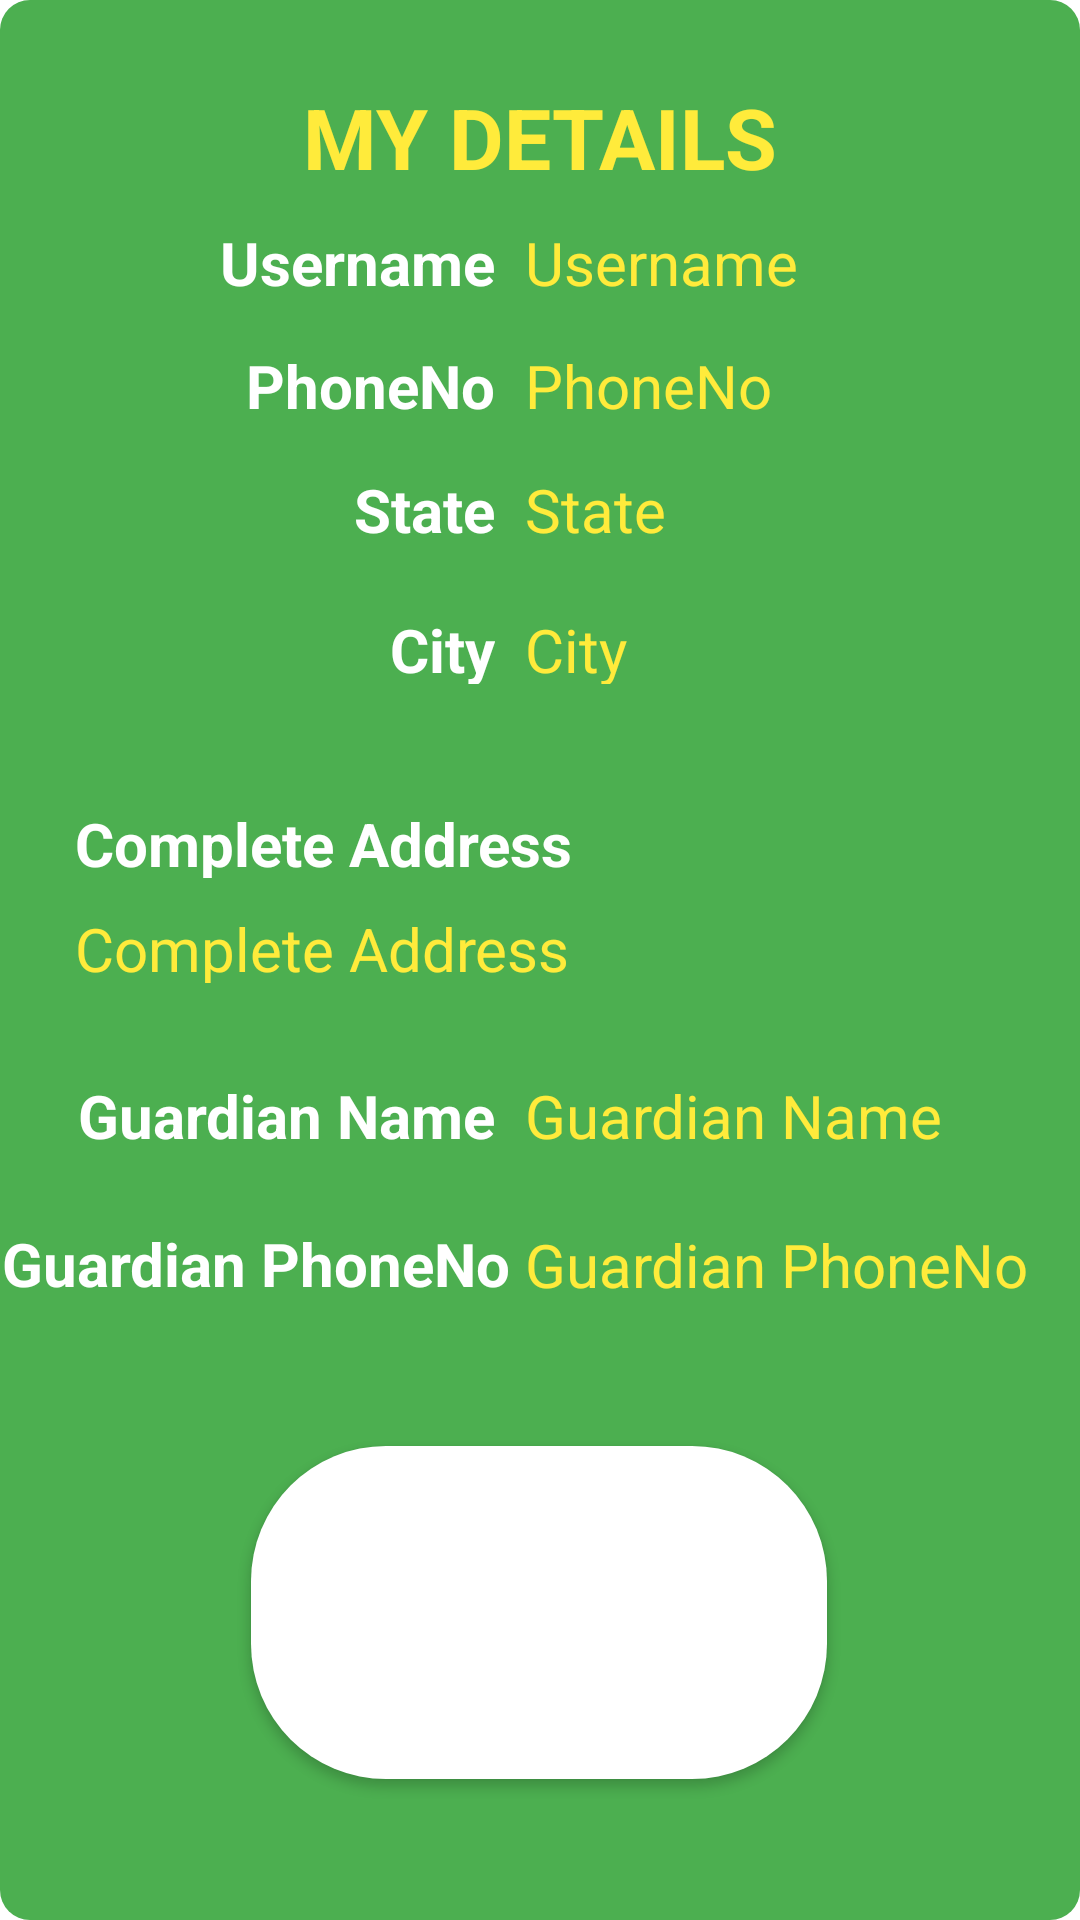

The Android layout XML behind this screen, and the referenced resources:
<!-- AndroidManifest.xml: application theme Theme.Helper -->
<!-- res/layout/activity_sos.xml -->
<?xml version="1.0" encoding="utf-8"?>
<androidx.constraintlayout.widget.ConstraintLayout xmlns:android="http://schemas.android.com/apk/res/android"
    xmlns:app="http://schemas.android.com/apk/res-auto"
    xmlns:tools="http://schemas.android.com/tools"
    android:layout_width="match_parent"
    android:layout_height="match_parent"
    android:layout_margin="15dp"
    android:background="@drawable/custom_back"
    android:backgroundTint="#4CAF50"
    tools:context=".SOS">

    <TextView
        android:id="@+id/textView18"
        android:layout_width="170dp"
        android:layout_height="35dp"
        android:padding="5sp"
        android:text="@string/username_head"
        android:textAlignment="textEnd"
        android:textColor="@color/white"
        android:textSize="20sp"
        android:textStyle="bold"
        app:layout_constraintBottom_toBottomOf="parent"
        app:layout_constraintEnd_toEndOf="parent"
        app:layout_constraintHorizontal_bias="0.0"
        app:layout_constraintStart_toStartOf="parent"
        app:layout_constraintTop_toTopOf="parent"
        app:layout_constraintVertical_bias="0.114" />

    <TextView
        android:id="@+id/username_sos"
        android:layout_width="0dp"
        android:layout_height="35dp"
        android:padding="5sp"
        android:text="@string/username_head"
        android:textColor="#FFEB3B"
        android:textSize="20sp"
        app:layout_constraintBottom_toBottomOf="parent"
        app:layout_constraintEnd_toEndOf="parent"
        app:layout_constraintHorizontal_bias="0.0"
        app:layout_constraintStart_toEndOf="@+id/textView18"
        app:layout_constraintTop_toTopOf="parent"
        app:layout_constraintVertical_bias="0.114" />

    <TextView
        android:id="@+id/textView21"
        android:layout_width="170dp"
        android:layout_height="35dp"
        android:padding="5dp"
        android:text="@string/phone_no"
        android:textAlignment="textEnd"
        android:textColor="@color/white"
        android:textSize="20sp"
        android:textStyle="bold"
        app:layout_constraintBottom_toBottomOf="parent"
        app:layout_constraintEnd_toEndOf="parent"
        app:layout_constraintHorizontal_bias="0.0"
        app:layout_constraintStart_toStartOf="parent"
        app:layout_constraintTop_toTopOf="parent"
        app:layout_constraintVertical_bias="0.182" />

    <TextView
        android:id="@+id/phone_no_sos"
        android:layout_width="0dp"
        android:layout_height="35dp"
        android:padding="5sp"
        android:text="@string/phone_no"
        android:textColor="#FFEB3B"
        android:textSize="20sp"
        app:layout_constraintBottom_toBottomOf="parent"
        app:layout_constraintEnd_toEndOf="parent"
        app:layout_constraintHorizontal_bias="0.697"
        app:layout_constraintStart_toEndOf="@+id/textView21"
        app:layout_constraintTop_toTopOf="parent"
        app:layout_constraintVertical_bias="0.182" />

    <TextView
        android:id="@+id/textView23"
        android:layout_width="170dp"
        android:layout_height="35dp"
        android:padding="5dp"
        android:text="@string/state_name"
        android:textAlignment="textEnd"
        android:textColor="@color/white"
        android:textSize="20sp"
        android:textStyle="bold"
        app:layout_constraintBottom_toBottomOf="parent"
        app:layout_constraintEnd_toEndOf="parent"
        app:layout_constraintHorizontal_bias="0.0"
        app:layout_constraintStart_toStartOf="parent"
        app:layout_constraintTop_toTopOf="parent"
        app:layout_constraintVertical_bias="0.25" />

    <TextView
        android:id="@+id/state_sos"
        android:layout_width="0dp"
        android:layout_height="35dp"
        android:padding="5sp"
        android:text="@string/state_name"
        android:textColor="#FFEB3B"
        android:textSize="20sp"
        app:layout_constraintBottom_toBottomOf="parent"
        app:layout_constraintEnd_toEndOf="parent"
        app:layout_constraintHorizontal_bias="0.0"
        app:layout_constraintStart_toEndOf="@+id/textView23"
        app:layout_constraintTop_toTopOf="parent"
        app:layout_constraintVertical_bias="0.25" />

    <TextView
        android:id="@+id/textView25"
        android:layout_width="170dp"
        android:layout_height="35dp"
        android:padding="5sp"
        android:text="@string/city_name"
        android:textAlignment="textEnd"
        android:textColor="@color/white"
        android:textSize="20sp"
        android:textStyle="bold"
        app:layout_constraintBottom_toBottomOf="parent"
        app:layout_constraintEnd_toEndOf="parent"
        app:layout_constraintHorizontal_bias="0.0"
        app:layout_constraintStart_toStartOf="parent"
        app:layout_constraintTop_toTopOf="parent"
        app:layout_constraintVertical_bias="0.327" />

    <TextView
        android:id="@+id/city_sos"
        android:layout_width="0dp"
        android:layout_height="35dp"
        android:padding="5sp"
        android:text="@string/city_name"
        android:textColor="#FFEB3B"
        android:textSize="20sp"
        app:layout_constraintBottom_toBottomOf="parent"
        app:layout_constraintEnd_toEndOf="parent"
        app:layout_constraintHorizontal_bias="0.0"
        app:layout_constraintStart_toEndOf="@+id/textView25"
        app:layout_constraintTop_toTopOf="parent"
        app:layout_constraintVertical_bias="0.327" />

    <TextView
        android:id="@+id/textView27"
        android:layout_width="0dp"
        android:layout_height="35dp"
        android:layout_marginLeft="20dp"
        android:padding="5sp"
        android:paddingLeft="10sp"
        android:text="@string/address"
        android:textColor="@color/white"
        android:textSize="20sp"
        android:textStyle="bold"
        app:layout_constraintBottom_toBottomOf="parent"
        app:layout_constraintEnd_toEndOf="parent"
        app:layout_constraintHorizontal_bias="0.208"
        app:layout_constraintStart_toStartOf="parent"
        app:layout_constraintTop_toTopOf="parent"
        app:layout_constraintVertical_bias="0.434" />

    <TextView
        android:id="@+id/address_sos"
        android:layout_width="0dp"
        android:layout_height="35dp"
        android:layout_marginLeft="20dp"
        android:padding="5sp"
        android:text="@string/address"
        android:textColor="#FFEB3B"
        android:textSize="20sp"
        app:layout_constraintBottom_toBottomOf="parent"
        app:layout_constraintEnd_toEndOf="parent"
        app:layout_constraintHorizontal_bias="0.208"
        app:layout_constraintStart_toStartOf="parent"
        app:layout_constraintTop_toBottomOf="@+id/textView27"
        app:layout_constraintVertical_bias="0.0" />

    <TextView
        android:id="@+id/textView29"
        android:layout_width="170dp"
        android:layout_height="wrap_content"
        android:padding="5sp"
        android:text="@string/guardian_name"
        android:textAlignment="textEnd"
        android:textColor="@color/white"
        android:textSize="20sp"
        android:textStyle="bold"
        app:layout_constraintBottom_toBottomOf="parent"
        app:layout_constraintEnd_toEndOf="parent"
        app:layout_constraintHorizontal_bias="0.0"
        app:layout_constraintStart_toStartOf="parent"
        app:layout_constraintTop_toTopOf="parent"
        app:layout_constraintVertical_bias="0.586" />

    <TextView
        android:id="@+id/guardian_name_sos"
        android:layout_width="0dp"
        android:layout_height="35dp"
        android:padding="5sp"
        android:text="@string/guardian_name"
        android:textColor="#FFEB3B"
        android:textSize="20sp"
        app:layout_constraintBottom_toBottomOf="parent"
        app:layout_constraintEnd_toEndOf="parent"
        app:layout_constraintHorizontal_bias="0.0"
        app:layout_constraintStart_toEndOf="@+id/textView29"
        app:layout_constraintTop_toTopOf="parent"
        app:layout_constraintVertical_bias="0.584" />

    <TextView
        android:id="@+id/textView31"
        android:layout_width="170dp"
        android:layout_height="wrap_content"
        android:text="@string/guardian_phone"
        android:textAlignment="textEnd"
        android:textColor="@color/white"
        android:textSize="20sp"
        android:textStyle="bold"
        app:layout_constraintBottom_toBottomOf="parent"
        app:layout_constraintEnd_toEndOf="parent"
        app:layout_constraintHorizontal_bias="0.0"
        app:layout_constraintStart_toStartOf="parent"
        app:layout_constraintTop_toTopOf="parent"
        app:layout_constraintVertical_bias="0.665" />

    <TextView
        android:id="@+id/g_number_sos"
        android:layout_width="188dp"
        android:layout_height="35dp"
        android:padding="5sp"
        android:text="@string/guardian_phone"
        android:textColor="#FFEB3B"
        android:textSize="20sp"
        app:layout_constraintBottom_toBottomOf="parent"
        app:layout_constraintEnd_toEndOf="parent"
        app:layout_constraintHorizontal_bias="0.0"
        app:layout_constraintStart_toEndOf="@+id/textView31"
        app:layout_constraintTop_toTopOf="parent"
        app:layout_constraintVertical_bias="0.666" />

    <Button
        android:id="@+id/emergency"
        android:layout_width="192dp"
        android:layout_height="111dp"
        android:background="@drawable/round_btn"
        android:text="@string/emergency_call"
        android:textColor="#FFFFFF"
        android:textSize="20sp"
        android:textStyle="bold"
        app:iconTint="#FFFFFF"
        app:layout_constraintBottom_toBottomOf="parent"
        app:layout_constraintEnd_toEndOf="parent"
        app:layout_constraintHorizontal_bias="0.498"
        app:layout_constraintStart_toStartOf="parent"
        app:layout_constraintTop_toTopOf="parent"
        app:layout_constraintVertical_bias="0.911" />

    <TextView
        android:id="@+id/textView19"
        android:layout_width="match_parent"
        android:layout_height="wrap_content"
        android:text="@string/my_details"
        android:textAlignment="center"
        android:textColor="#FFEB3B"
        android:textSize="28sp"
        android:textStyle="bold"
        app:layout_constraintBottom_toBottomOf="parent"
        app:layout_constraintEnd_toEndOf="parent"
        app:layout_constraintHorizontal_bias="0.482"
        app:layout_constraintStart_toStartOf="parent"
        app:layout_constraintTop_toTopOf="parent"
        app:layout_constraintVertical_bias="0.045" />
</androidx.constraintlayout.widget.ConstraintLayout>
<!-- resources referenced by this layout -->
<resources>
  <!-- drawable custom_back (drawable) -->
  <?xml version="1.0" encoding="utf-8"?>
  <shape xmlns:android="http://schemas.android.com/apk/res/android" android:shape="rectangle">
  <corners android:radius="10dp"/>
  </shape>
  <!-- drawable round_btn (drawable) -->
  <?xml version="1.0" encoding="utf-8"?>
  <shape xmlns:android="http://schemas.android.com/apk/res/android">
      <solid android:color="#fff"/>
      <corners
          android:topRightRadius="45dp"
          android:topLeftRadius="45dp"
          android:bottomRightRadius="45dp"
          android:bottomLeftRadius="45dp"/>
  </shape>
  <string name="address">Complete Address</string>
  <string name="city_name">City</string>
  <string name="emergency_call">EMERGENCY CALL</string>
  <string name="guardian_name">Guardian Name</string>
  <string name="guardian_phone">Guardian PhoneNo</string>
  <string name="my_details">MY DETAILS</string>
  <string name="phone_no">PhoneNo</string>
  <string name="state_name">State</string>
  <string name="username_head">Username</string>
  <style name="Theme.Helper" parent="Theme.MaterialComponents.DayNight.DarkActionBar">
          
          <item name="colorPrimary">#F3291B</item>
          <item name="colorPrimaryVariant">@color/purple_700</item>
          <item name="colorOnPrimary">@color/white</item>
          
          <item name="colorSecondary">#F64358</item>
          <item name="colorSecondaryVariant">@color/teal_700</item>
          <item name="colorOnSecondary">@color/black</item>
          
          <item name="android:statusBarColor">#FF5722</item>
          
          <item name="colorAccent">#F44336</item>
  
      </style>
  <!-- not gathered from this repository: default colours our renderer supplied (Android Studio template values) -->
  <color name="purple_700">#FF3700B3</color>
  <color name="teal_700">#FF018786</color>
  <color name="black">#FF000000</color>
  <color name="white">#FFFFFFFF</color>
</resources>
